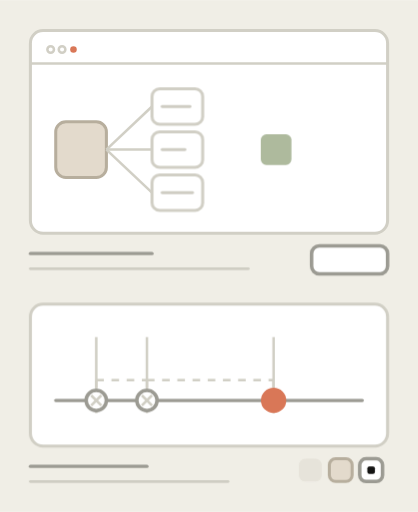
t = 0.00 s
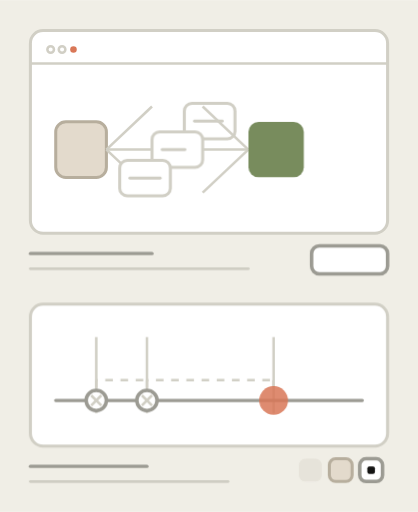
t = 1.49 s
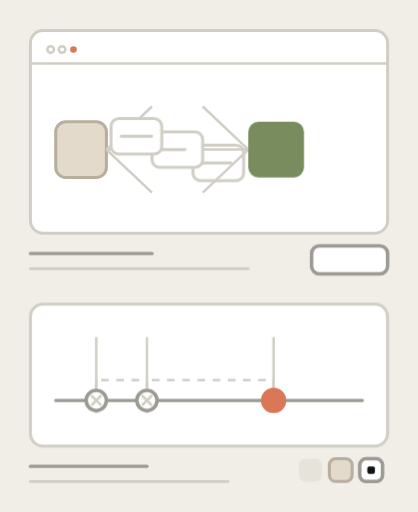
t = 3.30 s
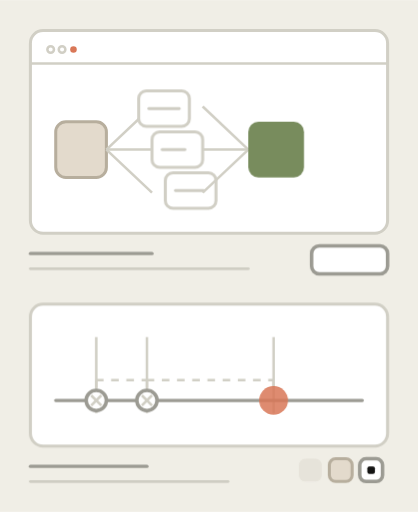
t = 4.95 s
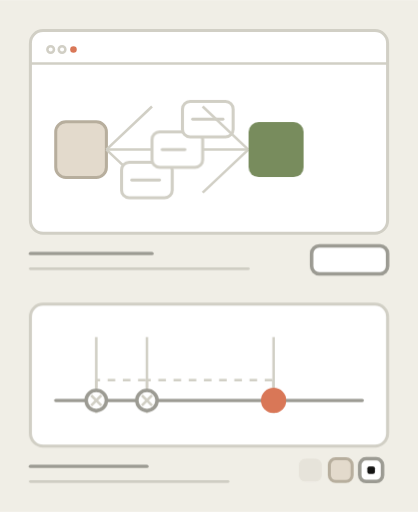
t = 6.88 s
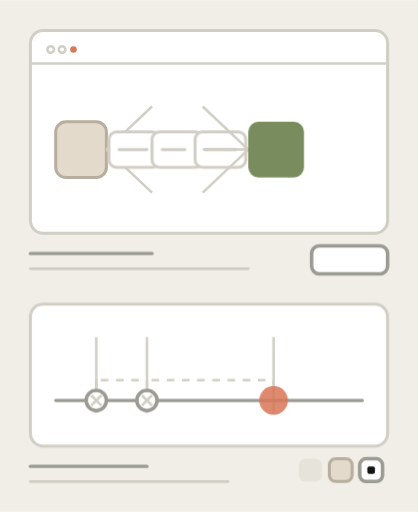
t = 8.25 s

The animated SVG that drew these frames (rendered in a browser with its animation timeline set to each time). Animation: 6 CSS @keyframes rules; frames cover the first 8.25 s, repeats indefinitely.

<svg xmlns="http://www.w3.org/2000/svg" viewBox="0 0 165 202" width="165" height="202" role="img" aria-label="Animated abstract illustration of a stacked SVG showcase: framed diagram canvases with captions above a palette swatch strip">
  <style>
    svg{stroke-linejoin:round}
    .bg{fill:#F0EEE6}
    .frame{fill:#FFFFFF;stroke:#D1CFC5;stroke-width:1.2}
    .wh{fill:#FFFFFF;stroke:#9C9B93;stroke-width:1.4}
    .whh{fill:#FFFFFF;stroke:#D1CFC5;stroke-width:1.2}
    .oa{fill:#E3DACC;stroke:#B7AE9D;stroke-width:1.2}
    .sl{fill:#141413}
    .cl{fill:#D97757}
    .ol{fill:#788C5D}
    .fl{fill:#D1CFC5}
    .fll{fill:#E6E3DA}
    .st{fill:none;stroke:#87867F;stroke-width:1.4}
    .stt{fill:none;stroke:#6F6E68;stroke-width:2}
    .hl{fill:none;stroke:#D1CFC5;stroke-width:1}
    .ln{fill:none;stroke:#9C9B93;stroke-width:1.3;stroke-linecap:round}
    .lnf{fill:none;stroke:#CFCDC3;stroke-width:1.1;stroke-linecap:round}
    .lc{fill:none;stroke:#D97757;stroke-width:1.5;stroke-linecap:round}
    .da{stroke-dasharray:3 3}
  </style>
  <style>
    @keyframes a-flow{to{stroke-dashoffset:-12}}
.a-flow{animation:a-flow 5s linear infinite}

/* HERO: the three shard nodes orbit as a rotating cluster */
@keyframes a-orbit{to{transform:rotate(360deg)}}
.a-cluster{transform-box:fill-box;transform-origin:center;animation:a-orbit 11s linear infinite}
/* each node counter-rotates so its body stays upright while it circles */
@keyframes a-counter{to{transform:rotate(-360deg)}}
.a-node{transform-box:fill-box;transform-origin:center;animation:a-counter 11s linear infinite}

/* clay merge node: arrives with a confident scale pop each loop, then holds */
@keyframes a-pop{0%{transform:scale(.55);opacity:.6}18%{transform:scale(1.12);opacity:1}30%,100%{transform:scale(1);opacity:1}}
.a-merge{transform-box:fill-box;transform-origin:center;animation:a-pop 5.5s cubic-bezier(.34,1.56,.64,1) infinite}

/* converge connectors sweep-draw toward the merge node */
@keyframes a-draw{0%{stroke-dashoffset:30}24%,100%{stroke-dashoffset:0}}
.a-conv{stroke-dasharray:30;animation:a-draw 5.5s ease-in-out infinite}

/* clay success node: steady breathing focal accent */
@keyframes a-breathe{0%,100%{opacity:1;transform:scale(1)}50%{opacity:.85;transform:scale(1.14)}}
.a-success{transform-box:fill-box;transform-origin:center;animation:a-breathe 3.4s ease-in-out infinite}
    @media (prefers-reduced-motion: reduce){
      *{animation:none!important;transition:none!important}
      [class*="a-"],[id*="a-"]{opacity:1!important;transform:none!important;stroke-dashoffset:0!important;stroke-dasharray:none!important}
    }
  </style>
  <rect x="0" y="0" width="165" height="202" class="bg"/>

<!-- Card 1: framed canvas with a fan-out / merge diagram + caption -->
<rect x="12" y="12" width="141" height="80" rx="5" class="frame"/>
<!-- window-dot triad (canvas chrome) -->
<circle cx="20" cy="19.5" r="1.3" class="hl"/>
<circle cx="24.5" cy="19.5" r="1.3" class="hl"/>
<circle cx="29" cy="19.5" r="1.3" class="cl"/>
<line x1="12" y1="25" x2="153" y2="25" class="hl"/>

<!-- source node -->
<rect x="22" y="48" width="20" height="22" rx="4" class="oa"/>
<!-- fan-out connectors -->
<line x1="42" y1="59" x2="60" y2="42" class="hl"/>
<line x1="42" y1="59" x2="60" y2="59" class="hl"/>
<line x1="42" y1="59" x2="60" y2="76" class="hl"/>

<!-- three shard nodes: rotating cluster (orbit) -->
<g class="a-cluster">
  <g class="a-node">
    <rect x="60" y="35" width="20" height="14" rx="3" class="whh"/>
    <line x1="64" y1="42" x2="75" y2="42" class="lnf"/>
  </g>
  <g class="a-node">
    <rect x="60" y="52" width="20" height="14" rx="3" class="whh"/>
    <line x1="64" y1="59" x2="73" y2="59" class="lnf"/>
  </g>
  <g class="a-node">
    <rect x="60" y="69" width="20" height="14" rx="3" class="whh"/>
    <line x1="64" y1="76" x2="76" y2="76" class="lnf"/>
  </g>
</g>

<!-- converge connectors -->
<line x1="80" y1="42" x2="98" y2="59" class="hl a-conv"/>
<line x1="80" y1="59" x2="98" y2="59" class="hl a-conv"/>
<line x1="80" y1="76" x2="98" y2="59" class="hl a-conv"/>
<!-- merge node (olive accent) -->
<rect x="98" y="48" width="22" height="22" rx="4" class="ol a-merge"/>

<!-- caption below card 1 -->
<line x1="12" y1="100" x2="60" y2="100" class="ln"/>
<line x1="12" y1="106" x2="98" y2="106" class="lnf"/>
<rect x="123" y="97" width="30" height="11" rx="3" class="wh"/>

<!-- Card 2: framed canvas with a retry-timeline diagram + caption -->
<rect x="12" y="120" width="141" height="56" rx="5" class="frame"/>
<!-- baseline grid hairlines under the timeline -->
<line x1="38" y1="133" x2="38" y2="163" class="hl"/>
<line x1="58" y1="133" x2="58" y2="163" class="hl"/>
<line x1="108" y1="133" x2="108" y2="163" class="hl"/>
<!-- timeline axis -->
<line x1="22" y1="158" x2="143" y2="158" class="ln"/>
<!-- backoff retry connectors (dashed) -->
<line x1="38" y1="150" x2="58" y2="150" class="hl da a-flow"/>
<line x1="58" y1="150" x2="108" y2="150" class="hl da a-flow"/>
<line x1="38" y1="150" x2="38" y2="153.5" class="hl da"/>
<line x1="58" y1="150" x2="58" y2="153.5" class="hl da"/>
<line x1="108" y1="150" x2="108" y2="153.5" class="hl da"/>
<!-- attempt 1 fail -->
<circle cx="38" cy="158" r="4" class="wh"/>
<line x1="36" y1="156" x2="40" y2="160" class="hl"/>
<line x1="40" y1="156" x2="36" y2="160" class="hl"/>
<!-- attempt 2 fail -->
<circle cx="58" cy="158" r="4" class="wh"/>
<line x1="56" y1="156" x2="60" y2="160" class="hl"/>
<line x1="60" y1="156" x2="56" y2="160" class="hl"/>
<!-- success node (clay focal accent) -->
<circle cx="108" cy="158" r="5" class="cl a-success"/>

<!-- caption below card 2 -->
<line x1="12" y1="184" x2="58" y2="184" class="ln"/>
<line x1="12" y1="190" x2="90" y2="190" class="lnf"/>

<!-- palette swatch strip -->
<rect x="118" y="181" width="9" height="9" rx="2.5" class="fll"/>
<rect x="130" y="181" width="9" height="9" rx="2.5" class="oa"/>
<rect x="142" y="181" width="9" height="9" rx="2.5" class="wh"/>
<rect x="145" y="184" width="3" height="3" rx="0.8" class="sl"/>
</svg>
